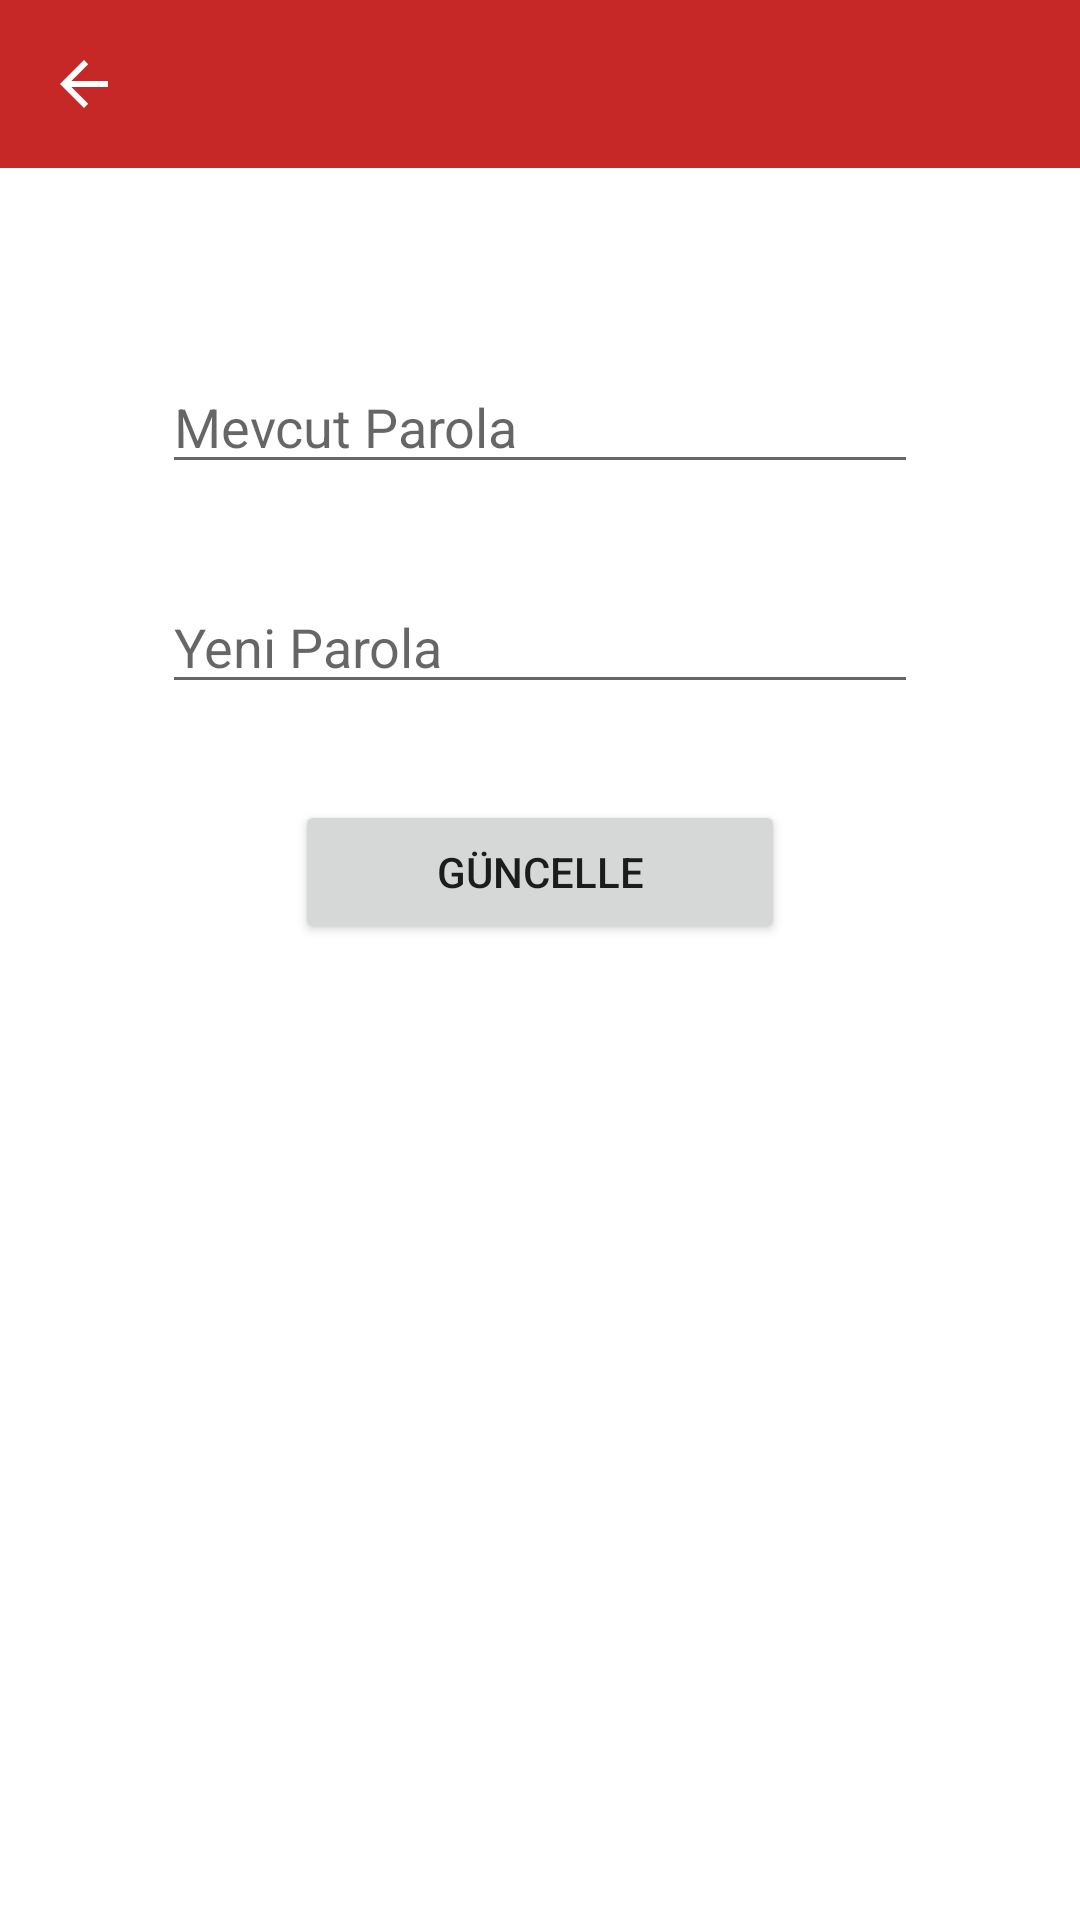

Reconstruct the res/layout file that produces this screen, plus the resources it refers to.
<!-- AndroidManifest.xml: application theme Theme.FoodApp -->
<!-- res/layout/fragment_change_password.xml -->
<?xml version="1.0" encoding="utf-8"?>
<layout xmlns:android="http://schemas.android.com/apk/res/android"
    xmlns:app="http://schemas.android.com/apk/res-auto"
    xmlns:tools="http://schemas.android.com/tools">

    <data>
        <variable
            name="changePasswordFragment"
            type="com.cetinmustafa.foodapp.fragment.ChangePasswordFragment" />
        <variable
            name="toolbarTitle"
            type="String" />
    </data>

    <androidx.constraintlayout.widget.ConstraintLayout
        android:layout_width="match_parent"
        android:layout_height="match_parent"
        tools:context=".fragment.ChangePasswordFragment" >

        <EditText
            android:id="@+id/currentPassword"
            android:layout_width="wrap_content"
            android:layout_height="wrap_content"
            android:layout_marginTop="64dp"
            android:drawableLeft="@drawable/password_image"
            android:drawablePadding="8dp"
            android:ems="12"
            android:hint="Mevcut Parola"
            android:inputType="textPassword"
            app:layout_constraintEnd_toEndOf="parent"
            app:layout_constraintStart_toStartOf="parent"
            app:layout_constraintTop_toBottomOf="@+id/toolbarChangePassword" />

        <EditText
            android:id="@+id/newPassword"
            android:layout_width="wrap_content"
            android:layout_height="wrap_content"
            android:layout_marginTop="32dp"
            android:drawableLeft="@drawable/password_image"
            android:drawablePadding="8dp"
            android:ems="12"
            android:hint="Yeni Parola"
            android:inputType="textPassword"
            app:layout_constraintEnd_toEndOf="parent"
            app:layout_constraintStart_toStartOf="parent"
            app:layout_constraintTop_toBottomOf="@+id/currentPassword" />

        <androidx.appcompat.widget.Toolbar
            android:id="@+id/toolbarChangePassword"
            android:layout_width="0dp"
            app:title="@{toolbarTitle}"
            android:layout_height="wrap_content"
            android:background="?attr/colorPrimary"
            android:minHeight="?attr/actionBarSize"
            android:theme="?attr/actionBarTheme"
            app:layout_constraintEnd_toEndOf="parent"
            app:layout_constraintStart_toStartOf="parent"
            app:layout_constraintTop_toTopOf="parent"
            app:navigationIcon="?attr/homeAsUpIndicator"/>

        <Button
            android:id="@+id/buttonChangePassword"
            android:onClick="@{() -> changePasswordFragment.changePassword(currentPassword.getText().toString, newPassword.getText().toString())}"
            android:layout_width="wrap_content"
            android:layout_height="wrap_content"
            android:layout_marginTop="32dp"
            android:ems="10"
            android:text="Güncelle"
            app:cornerRadius="15dp"
            app:layout_constraintEnd_toEndOf="parent"
            app:layout_constraintStart_toStartOf="parent"
            app:layout_constraintTop_toBottomOf="@+id/newPassword" />
    </androidx.constraintlayout.widget.ConstraintLayout>
</layout>
<!-- resources referenced by this layout -->
<resources>
  <style name="Theme.FoodApp" parent="Theme.MaterialComponents.DayNight.DarkActionBar">
          
          <item name="colorPrimary">@color/primaryColor</item>
          <item name="colorPrimaryVariant">@color/primaryDarkColor</item>
          <item name="colorOnPrimary">@color/primaryTextColor</item>
          
          <item name="colorSecondary">@color/primaryLightColor</item>
          <item name="colorSecondaryVariant">@color/primaryColor</item>
          <item name="colorOnSecondary">@color/black</item>
          
          <item name="android:statusBarColor" tools:targetApi="l">?attr/colorPrimaryVariant</item>
          
          <item name="windowActionBar">false</item>
          <item name="windowNoTitle">true</item>
      </style>
  <color name="primaryColor">#c62828</color>
  <color name="primaryDarkColor">#8e0000</color>
  <color name="primaryTextColor">#ffffff</color>
  <color name="primaryLightColor">#ff5f52</color>
  <color name="black">#FF000000</color>
</resources>
